Run: headless pygame with SDL's dummy video driver; simulated clock (each Clock.tick advances the game by its frame time, no real sleeping); random seed 0; keys injected as events and as key.get_pressed() state; no mouse input.
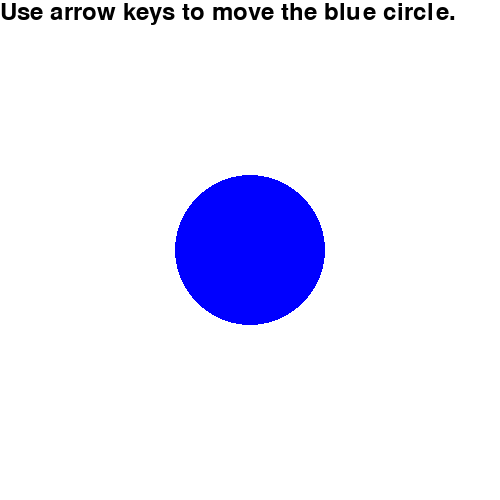
Frame 1 of 4 · flips 1–60 · no input
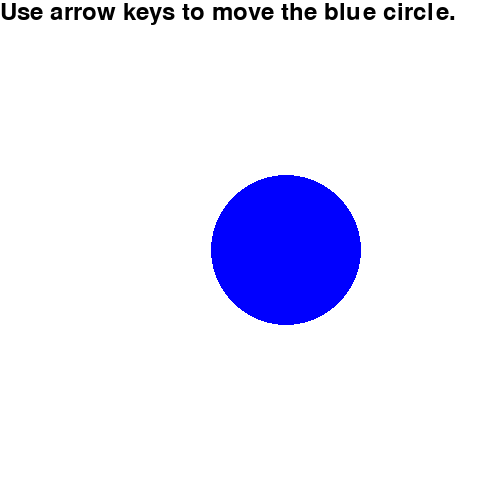
Frame 2 of 4 · flips 61–180 · tapped SPACE, RETURN · held RIGHT (→), D
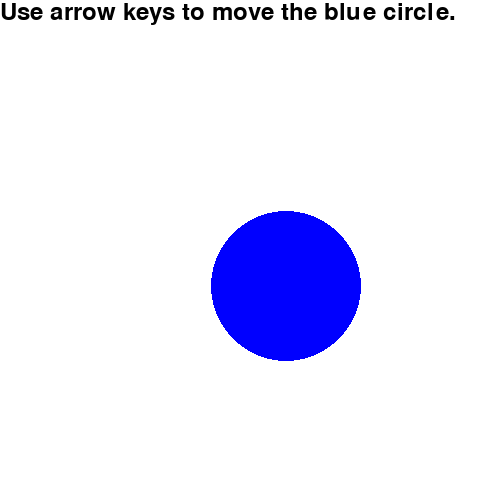
Frame 3 of 4 · flips 181–300 · held DOWN (↓), S
Frame 4 of 4 · flips 301–420 · held LEFT (←), A, UP (↑), W · screen same as frame 1, image omitted

The pygame program that drew these frames:

# -*- coding: utf-8 -*-
"""
Created on Tue Jan 26 09:28:11 2021

@author: 21yiqiang
"""

import pygame
pygame.font.init()

#Set up the drawing window
screen = pygame.display.set_mode([500, 500])

x=250
y=250
vel = 0.3
arial = pygame.font.SysFont("Arial", 35)

#Run until the user asks to quit
running = True
while running:
        
    #Did the user click the window close button?
    for event in pygame.event.get():
        if event.type == pygame.QUIT:
            running = False

    #white background
    screen.fill((255, 255, 255))
    keys = pygame.key.get_pressed()
    if keys[pygame.K_LEFT] and x>0:
        x-=vel
    if keys[pygame.K_RIGHT] and x<500:
        x+=vel
    if keys[pygame.K_UP] and y>0:
        y-=vel
    if keys[pygame.K_DOWN] and y<500:
        y+=vel
        
     #Draw a solid blue circle in the center
    pygame.draw.circle(screen, (0, 0, 255), (x, y), 75) 
    #display text: https://www.youtube.com/watch?v=mfRnTDJbM68&ab_channel=PaulBaumgarten
    label = arial.render("Use arrow keys to move the blue circle.", 1, (0,0,0))
    screen.blit(label, (0,0))
    
    # Flip the display. Without this, nothing would appear on the display
    pygame.display.flip()

pygame.quit()   
